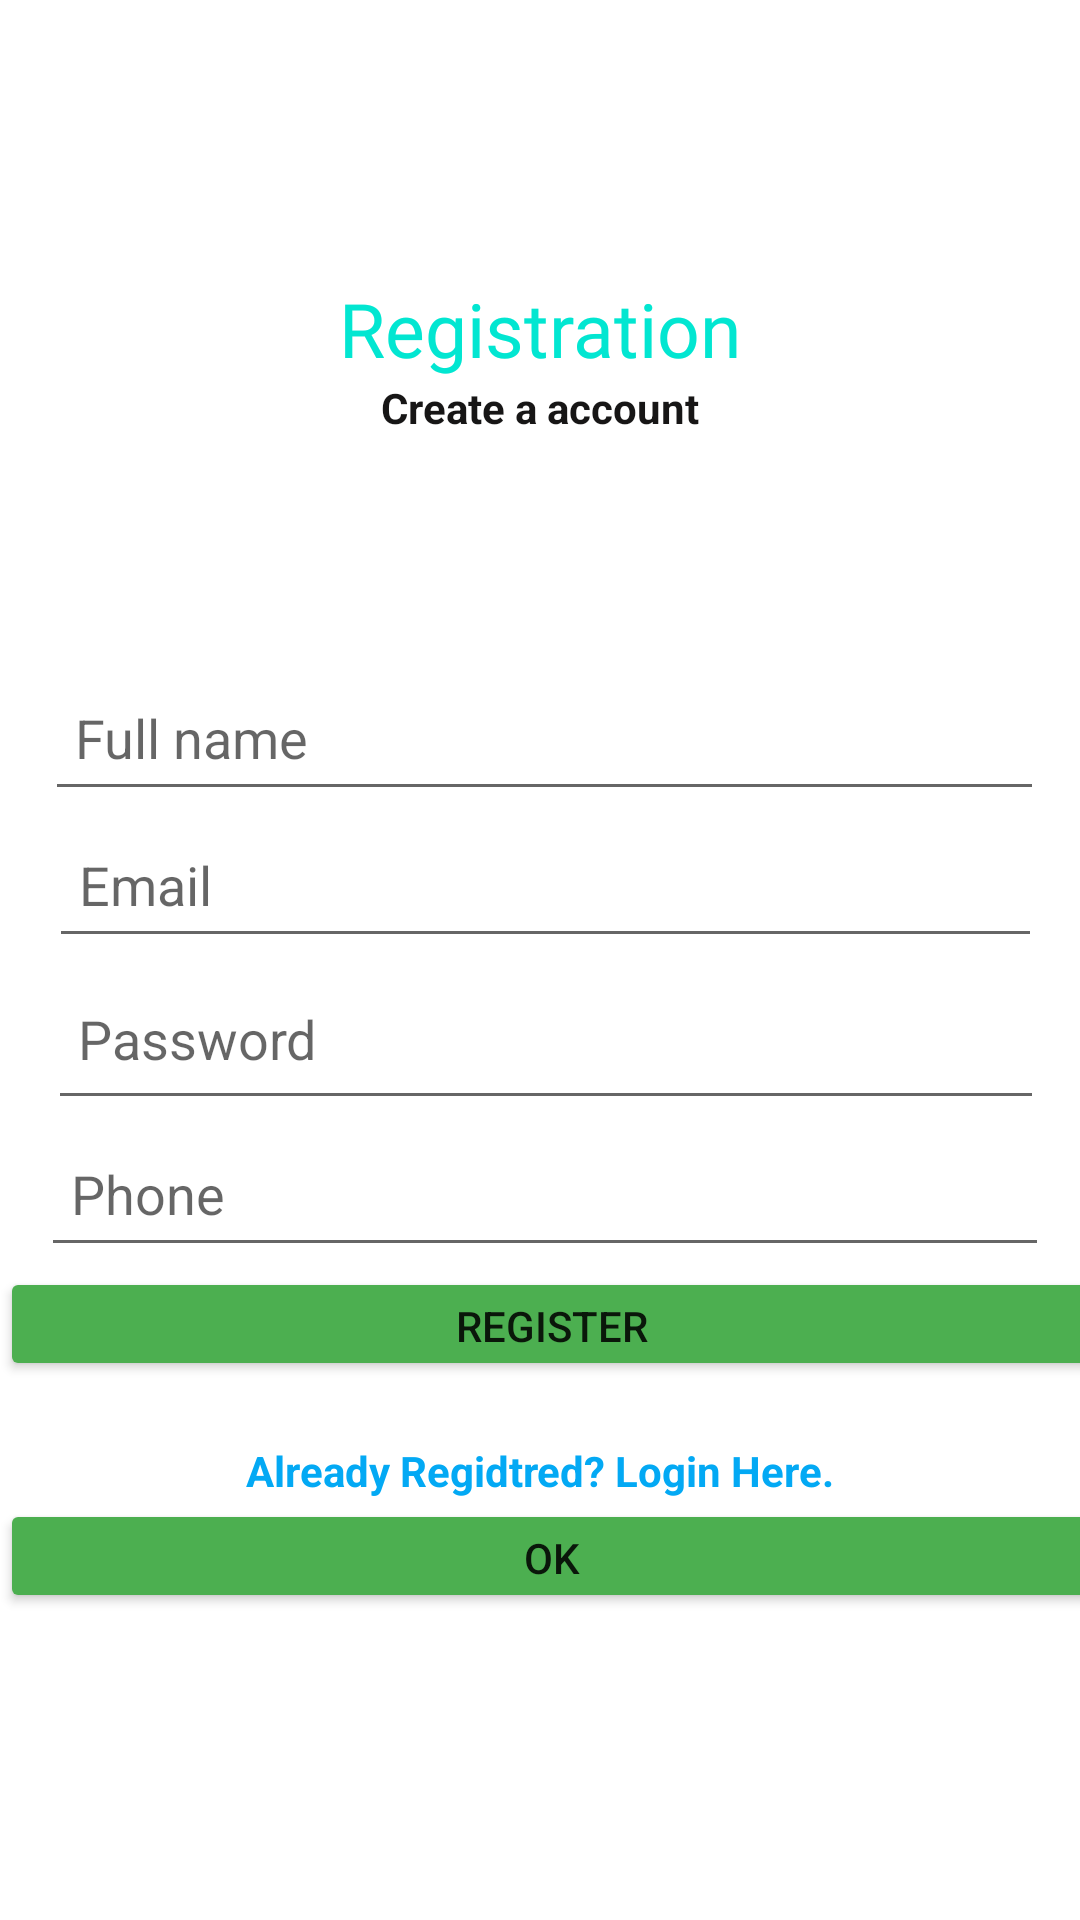

Write the Android layout XML for this screen, with the resource values it uses.
<!-- AndroidManifest.xml: application theme Theme.NewYoutube2 -->
<!-- res/layout/activity_register1.xml -->
<?xml version="1.0" encoding="utf-8"?>
<androidx.constraintlayout.widget.ConstraintLayout xmlns:android="http://schemas.android.com/apk/res/android"
    xmlns:app="http://schemas.android.com/apk/res-auto"
    xmlns:tools="http://schemas.android.com/tools"
    android:layout_width="match_parent"
    android:layout_height="match_parent"
    tools:context=".Register1">



    <TextView
        android:id="@+id/textView"
        android:layout_width="wrap_content"
        android:layout_height="wrap_content"
        android:fontFamily="@font/aclonica"
        android:text="Registration"
        android:textColor="#02E6D1"
        android:textSize="25dp"
        app:layout_constraintBottom_toBottomOf="parent"
        app:layout_constraintEnd_toEndOf="parent"
        app:layout_constraintStart_toStartOf="parent"
        app:layout_constraintTop_toTopOf="parent"
        app:layout_constraintVertical_bias="0.153" />

    <TextView
        android:id="@+id/textView2"
        android:layout_width="wrap_content"
        android:layout_height="wrap_content"
        android:text="Create a account"
        android:textColor="#171616"
        android:textSize="14dp"
        android:textStyle="bold"
        app:layout_constraintTop_toBottomOf="@+id/textView"
        app:layout_constraintEnd_toEndOf="parent"
        app:layout_constraintStart_toStartOf="parent"
        tools:layout_editor_absoluteY="153dp"
        tools:ignore="MissingConstraints" />

    <EditText
        android:id="@+id/fullname"
        android:layout_width="333dp"
        android:layout_height="49dp"
        android:layout_marginTop="76dp"
        android:ems="10"
        android:hint="Full name"
        android:inputType="textPersonName"
        android:padding="10dp"
        android:textColor="#171515"
        app:layout_constraintEnd_toEndOf="parent"
        app:layout_constraintHorizontal_bias="0.551"
        app:layout_constraintStart_toStartOf="parent"
        app:layout_constraintTop_toBottomOf="@+id/textView2" />

    <EditText
        android:id="@+id/email"
        android:layout_width="331dp"
        android:layout_height="49dp"
        android:hint="Email"

        android:inputType="textEmailAddress"
        android:padding="10dp"
        app:layout_constraintBottom_toBottomOf="parent"
        app:layout_constraintEnd_toEndOf="parent"
        app:layout_constraintHorizontal_bias="0.562"
        app:layout_constraintStart_toStartOf="parent"
        app:layout_constraintTop_toBottomOf="@+id/fullname"
        app:layout_constraintVertical_bias="0.0" />

    <EditText
        android:id="@+id/pass"
        android:layout_width="332dp"
        android:layout_height="54dp"
        android:ems="10"
        android:hint="Password"
        android:inputType="textPassword"
        android:padding="10dp"
        app:layout_constraintBottom_toBottomOf="parent"
        app:layout_constraintEnd_toEndOf="parent"
        app:layout_constraintHorizontal_bias="0.569"
        app:layout_constraintStart_toStartOf="parent"
        app:layout_constraintTop_toBottomOf="@+id/email"
        app:layout_constraintVertical_bias="0.0" />

    <EditText
        android:id="@+id/phone"
        android:layout_width="336dp"
        android:layout_height="49dp"
        android:ems="10"
        android:hint="Phone"
        android:inputType="textPhonetic"
        android:padding="10dp"
        app:layout_constraintBottom_toBottomOf="parent"
        app:layout_constraintEnd_toEndOf="parent"
        app:layout_constraintHorizontal_bias="0.573"
        app:layout_constraintStart_toStartOf="parent"
        app:layout_constraintTop_toBottomOf="@+id/pass"
        app:layout_constraintVertical_bias="0.0" />

    <Button
        android:id="@+id/registerButton"
        android:layout_width="368dp"
        android:layout_height="38dp"
        android:text="Register"
        app:backgroundTint="#4CAF50"
        tools:ignore="MissingConstraints"
        app:layout_constraintTop_toBottomOf="@+id/phone"
        tools:layout_editor_absoluteX="21dp"
        tools:layout_editor_absoluteY="544dp" />

    <TextView
        android:id="@+id/createText"
        android:layout_width="wrap_content"
        android:layout_height="wrap_content"
        android:text="Already Regidtred? Login Here."
        android:textColor="#03A9F4"
        android:textStyle="bold"
        app:layout_constraintBottom_toBottomOf="parent"
        app:layout_constraintEnd_toEndOf="parent"
        app:layout_constraintStart_toStartOf="parent"
        app:layout_constraintTop_toBottomOf="@+id/registerButton"
        app:layout_constraintVertical_bias="0.126" />

    <Button
        android:id="@+id/next"
        android:layout_width="368dp"
        android:layout_height="38dp"
        android:text="ok"
        app:backgroundTint="#4CAF50"
        tools:ignore="MissingConstraints"
        app:layout_constraintTop_toBottomOf="@+id/createText"
        tools:layout_editor_absoluteX="21dp"
        tools:layout_editor_absoluteY="544dp" />




</androidx.constraintlayout.widget.ConstraintLayout>
<!-- resources referenced by this layout -->
<resources>
  <style name="Theme.NewYoutube2" parent="Theme.MaterialComponents.DayNight.DarkActionBar">
          
          <item name="colorPrimary">@color/purple_500</item>
          <item name="colorPrimaryVariant">@color/purple_700</item>
          <item name="colorOnPrimary">@color/white</item>
          
          <item name="colorSecondary">@color/teal_200</item>
          <item name="colorSecondaryVariant">@color/teal_700</item>
          <item name="colorOnSecondary">@color/black</item>
          
          <item name="android:statusBarColor" tools:targetApi="l">?attr/colorPrimaryVariant</item>
          
      </style>
  <!-- not gathered from this repository: default colours our renderer supplied (Android Studio template values) -->
  <color name="purple_500">#FF6200EE</color>
  <color name="purple_700">#FF3700B3</color>
  <color name="teal_200">#FF03DAC5</color>
  <color name="teal_700">#FF018786</color>
  <color name="black">#FF000000</color>
  <color name="white">#FFFFFFFF</color>
</resources>
